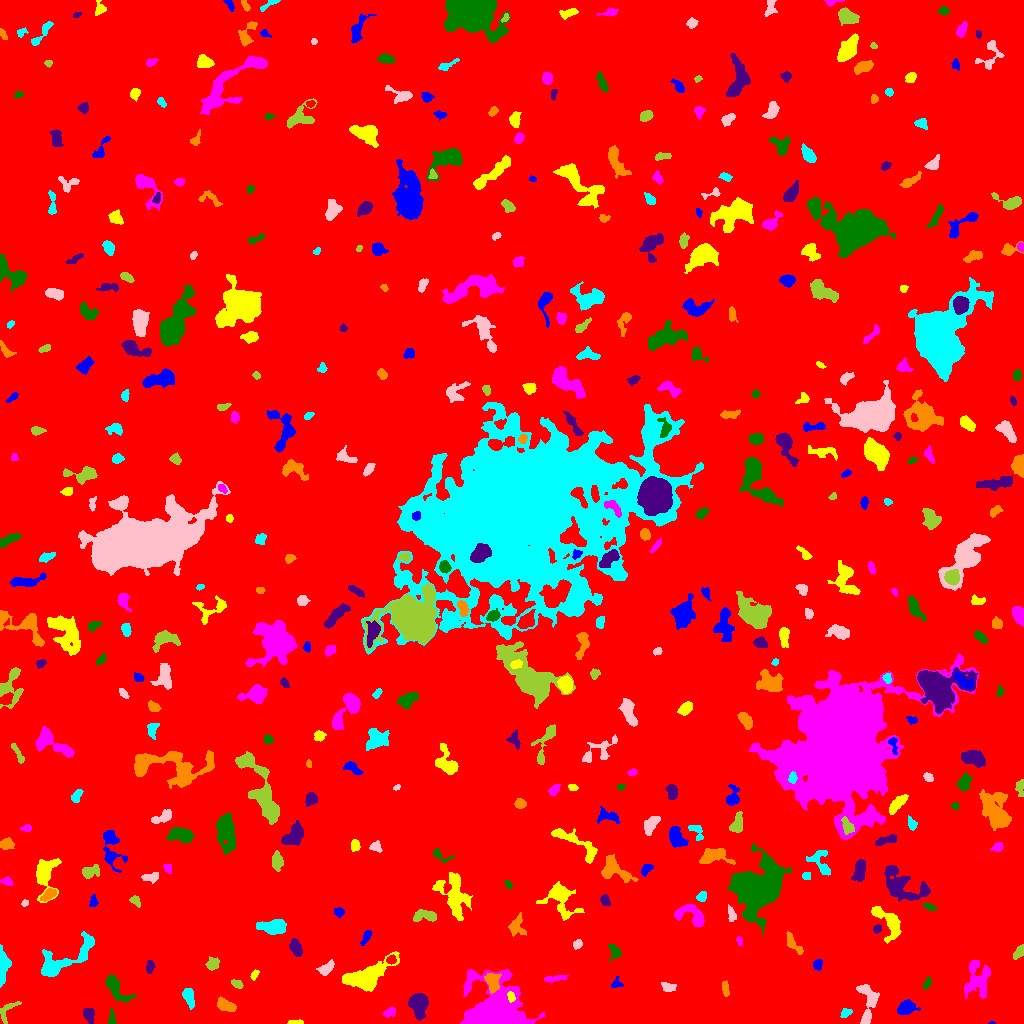

Source data for this figure (header and first rows):
ID, X, Y, A, B, theta, total_flux, mu_max, mu_median, mu_mean, R_fwhm, R_e, R10, R90, x_start, x_end, y_start, y_end, area, greylevel
0, 505, 507.5, 299.6, 294.6, -1, 1969516, 18.0, 2.0, 2.235, 31.36, 242.6, 91.47, 391.8, 0, 1023, 0, 1023, 881338, 2.235
1, 991.7, 0.4528, 1.581, 0.5982, 0.03827, 53.0, 7.0, 3.0, 2.944, 1.493, 1.128, 0.0, 1.871, 988, 995, 0, 2, 18, 8.944
2, 295.8, 0.9429, 4.922, 0.9136, 0.002652, 105.0, 4.0, 2.0, 1.615, 3.241, 2.257, 0.7979, 3.613, 287, 303, 0, 4, 65, 7.615
3, 389.4, 11.06, 3.119, 1.77, 0.4073, 194.0, 4.0, 2.0, 1.902, 4.37, 2.985, 1.128, 4.549, 383, 395, 6, 16, 102, 7.902
4, 111.6, 5.318, 4.435, 1.443, -1.494, 179.0, 4.0, 2.0, 1.967, 4.406, 2.877, 1.128, 4.37, 108, 116, 0, 15, 91, 7.967
5, 88.44, 8.824, 3.838, 2.609, -1.298, 369.0, 5.0, 2.0, 2.412, 4.918, 4.107, 1.596, 6.05, 83, 94, 0, 15, 153, 7.412
6, 225.4, 18.18, 4.952, 2.584, -0.3847, 759.0, 8.0, 4.0, 3.684, 5.809, 4.549, 1.784, 7.001, 217, 236, 12, 27, 206, 8.684
7, 845.7, 10.05, 2.885, 1.803, 0.567, 229.0, 6.0, 2.0, 2.544, 3.742, 2.821, 1.128, 4.442, 840, 852, 6, 15, 90, 8.544
8, 867.8, 23.64, 11.25, 4.612, -1.533, 1443, 10.0, 3.0, 3.452, 5.499, 6.383, 2.326, 10.11, 856, 879, 0, 39, 418, 8.452
9, 6.195, 11.76, 6.704, 2.967, 1.016, 256.0, 5.0, 1.0, 1.506, 3.09, 3.613, 1.262, 6.155, 0, 21, 0, 22, 170, 7.506
10, 335.4, 18.05, 2.443, 2.204, 0.3296, 200.0, 4.0, 2.0, 2.326, 4.442, 2.985, 1.128, 4.514, 330, 341, 13, 22, 86, 8.326
11, 906.3, 15.88, 4.263, 3.153, 0.2452, 1137, 10.0, 4.0, 4.777, 5.89, 4.549, 1.871, 7.269, 897, 920, 9, 24, 238, 9.777
12, 511, 26.95, 2.694, 1.703, -1.328, 255.0, 6.0, 3.0, 3.355, 3.989, 2.706, 1.128, 4.184, 507, 515, 21, 32, 76, 16.36
13, 493.7, 10.65, 12.37, 11.05, 0.2167, 24191, 65.0, 5.0, 11.33, 8.019, 9.901, 3.613, 19.19, 460, 544, 0, 54, 2135, 16.33
14, 114.4, 36.88, 7.828, 3.321, -0.9344, 1066, 10.0, 2.0, 3.099, 5.109, 5.046, 1.871, 8.575, 105, 136, 21, 49, 344, 9.099
15, 418.4, 18.54, 6.036, 4.186, -1.486, 1863, 11.0, 5.0, 4.728, 7.247, 6.283, 2.585, 9.525, 408, 428, 3, 30, 394, 9.728
16, 725.8, 35.39, 3.586, 1.45, -1.51, 127.0, 3.0, 1.0, 1.245, 3.09, 2.706, 1.128, 4.652, 722, 729, 27, 43, 102, 7.245
17, 188.7, 26.43, 5.002, 2.272, -1.261, 850.0, 10.0, 4.0, 4.521, 5.352, 4.146, 1.693, 6.555, 182, 194, 14, 35, 188, 9.521
18, 668.6, 35.92, 3.125, 2.078, 0.1307, 171.0, 4.0, 1.0, 1.425, 4.184, 3.09, 1.128, 4.853, 661, 676, 32, 41, 120, 7.425
19, 237.4, 39.42, 2.891, 1.697, -0.4474, 291.0, 8.0, 3.0, 3.27, 3.523, 2.764, 0.9772, 4.406, 231, 243, 35, 44, 89, 9.27
20, 401.0, 49.55, 4.747, 1.872, 0.9712, 157.0, 6.0, 1.0, 1.342, 2.111, 2.932, 0.7979, 4.886, 395, 408, 42, 62, 117, 8.342
21, 616.9, 39.78, 2.972, 2.752, 0.1903, 226.0, 5.0, 2.0, 2.539, 3.568, 2.932, 1.262, 4.618, 611, 623, 36, 47, 89, 7.539
22, 254, 48.67, 2.539, 1.594, 0.9635, 107.0, 4.0, 1.0, 1.551, 3.241, 2.459, 0.7979, 3.949, 250, 259, 43, 54, 69, 7.551
23, 552.6, 44.46, 5.12, 1.378, 0.07332, 127.0, 3.0, 1.0, 0.9922, 3.523, 3.038, 1.128, 4.754, 544, 568, 41, 48, 128, 6.992
24, 927.5, 40.41, 3.297, 1.577, 1.141, 99.0, 3.0, 1.0, 1.253, 2.932, 2.646, 0.9772, 4.297, 923, 931, 34, 47, 79, 7.253
25, 149.6, 57.02, 3.041, 1.634, 1.495, 183.0, 4.0, 2.0, 1.83, 4.26, 2.877, 1.128, 4.442, 146, 155, 50, 63, 100, 8.83
26, 492.2, 42.16, 4.851, 3.313, -1.403, 1119, 9.0, 5.0, 4.702, 6.257, 4.918, 1.954, 7.527, 484, 501, 30, 50, 238, 13.7
27, 3.215, 58.76, 8.292, 2.655, 1.543, 1117, 10.0, 3.0, 3.947, 5.171, 4.951, 1.871, 8.253, 0, 11, 36, 79, 283, 8.947
28, 326.6, 55.07, 4.584, 2.33, 0.7065, 455.0, 5.0, 3.0, 2.791, 5.262, 3.949, 1.693, 6.129, 316, 334, 48, 64, 163, 8.791
29, 212.4, 58.75, 2.587, 2.551, 0.5652, 370.0, 7.0, 2.0, 2.587, 3.868, 3.192, 1.262, 5.046, 205, 219, 53, 67, 143, 8.587
30, 390.8, 63.54, 2.066, 1.905, 0.2276, 204.0, 8.0, 2.0, 2.519, 2.764, 2.394, 0.7979, 3.909, 386, 396, 59, 69, 81, 12.52
31, 817.2, 59.32, 2.498, 2.171, 0.9213, 301.0, 8.0, 3.0, 3.168, 3.432, 2.764, 1.128, 4.549, 813, 822, 53, 64, 95, 9.168
32, 367.3, 47.69, 13.27, 5.432, 0.4211, 3944, 12.0, 4.0, 4.701, 9.853, 8.974, 3.523, 14.03, 342, 399, 32, 72, 839, 9.701
33, 977.7, 44.24, 9.688, 6.28, -1.53, 1394, 6.0, 2.0, 2.424, 8.813, 7.715, 2.932, 11.81, 964, 990, 25, 63, 575, 7.424
34, 614.6, 72.81, 3.602, 2.387, -1.059, 147.0, 3.0, 1.0, 1.021, 3.338, 3.141, 1.128, 5.262, 608, 621, 62, 79, 144, 7.021
35, 295.4, 76.34, 4.047, 2.587, -1.134, 793.0, 10.0, 4.0, 4.286, 4.918, 4.029, 1.596, 6.531, 289, 302, 67, 85, 185, 9.286
36, 792.9, 79.12, 6.161, 2.003, -0.8733, 304.0, 6.0, 1.0, 1.68, 3.385, 3.785, 1.262, 6.257, 786, 803, 69, 92, 181, 7.68
37, 62.2, 62.3, 18.34, 5.463, 0.5306, 3159, 15.0, 3.5, 4.146, 5.441, 7.858, 2.706, 13.26, 41, 94, 47, 92, 762, 9.146
38, 577.5, 79.11, 2.43, 2.122, 0.6852, 234.0, 6.0, 3.0, 2.854, 3.785, 2.985, 1.128, 4.583, 573, 582, 74, 84, 82, 7.854
39, 1019, 71.15, 3.913, 2.026, 0.9436, 285.0, 5.0, 2.0, 2.415, 3.827, 3.523, 1.262, 5.412, 1013, 1023, 64, 79, 118, 7.415
40, 477.6, 83.94, 2.453, 1.71, 0.6986, 121.0, 4.0, 1.0, 1.532, 3.523, 2.523, 0.9772, 3.949, 470, 483, 79, 88, 79, 7.532
41, 366.2, 86.83, 3.879, 1.572, 1.087, 231.0, 7.0, 2.0, 2.081, 2.326, 2.985, 0.9772, 4.853, 360, 372, 78, 93, 111, 11.08
42, 889.5, 100.6, 10, 4.876, -0.9346, 1785, 11.0, 3.0, 3.897, 5.698, 6.358, 2.326, 10.31, 871, 901, 80, 117, 458, 8.897
43, 739.5, 83.07, 1.637, 1.245, -1.06, 70.0, 4.0, 1.0, 1.321, 2.585, 1.784, 0.5642, 2.877, 736, 742, 78, 87, 53, 11.32
44, 756.2, 135.4, 12.21, 9.976, 0.9562, 23898, 45.0, 8.0, 10.77, 9.356, 11.71, 4.297, 21.06, 728, 791, 89, 180, 2218, 15.77
45, 877, 94.43, 2.068, 1.724, 0.9252, 191.0, 7.0, 2.0, 2.768, 2.706, 2.394, 0.7979, 3.785, 873, 881, 90, 99, 69, 10.77
46, 516.4, 97.34, 4.804, 3.962, -1.315, 440.0, 5.0, 2.0, 1.938, 4.886, 4.297, 1.693, 7.001, 508, 526, 87, 111, 227, 7.938
47, 272.9, 96.51, 6.773, 3.103, 0.03008, 1446, 9.0, 4.0, 4.028, 6.956, 5.67, 2.257, 8.795, 256, 286, 89, 104, 359, 10.03
48, 731.6, 109.5, 3.855, 1.747, -1.259, 329.0, 7.0, 3.0, 3.018, 3.432, 3.038, 1.128, 4.983, 728, 736, 102, 119, 109, 9.018
49, 425, 107.6, 6.569, 2.478, -0.05264, 560.0, 6.0, 2.0, 2.5, 5.557, 4.334, 1.693, 6.864, 413, 436, 102, 114, 224, 8.5
50, 478.7, 110.8, 1.951, 1.522, 1.46, 109.0, 7.0, 2.0, 1.946, 1.493, 2.034, 0.5642, 3.385, 475, 482, 105, 114, 56, 9.946
51, 338.7, 111.2, 2.388, 2.296, -0.6892, 343.0, 8.0, 4.0, 3.811, 3.827, 2.985, 1.128, 4.687, 334, 344, 106, 116, 90, 8.811
52, 560.5, 126.2, 9.05, 6.676, -1.047, 1811, 10.0, 2.0, 3.139, 5.971, 6.531, 2.394, 11.53, 536, 584, 103, 142, 577, 8.139
53, 692.3, 107.8, 8.6, 4.69, -0.434, 1523, 10.0, 4.0, 4.161, 6.676, 5.863, 2.257, 9.288, 674, 704, 96, 119, 366, 9.161
54, 929.6, 116.3, 2.877, 1.259, -0.3805, 103.0, 4.0, 1.0, 1.256, 3.385, 2.459, 0.7979, 3.742, 923, 936, 113, 120, 82, 9.256
55, 604.9, 123.4, 2.644, 1.984, -1.213, 394.0, 9.0, 3.0, 3.98, 3.613, 2.821, 1.128, 4.583, 600, 610, 118, 129, 99, 11.98
56, 48.78, 128.8, 4.241, 2.091, 0.6129, 606.0, 9.0, 4.0, 4.122, 4.618, 3.742, 1.493, 5.809, 40, 56, 122, 135, 147, 12.12
57, 701.5, 127, 2.716, 2.178, 0.7218, 301.0, 6.0, 3.0, 3.202, 4.442, 3.141, 1.262, 4.787, 696, 706, 122, 132, 94, 8.202
58, 24.77, 120.4, 1.633, 1.51, 1.557, 117.0, 6.0, 2.0, 2.489, 2.646, 1.954, 0.7979, 3.192, 21, 28, 117, 124, 47, 9.489
59, 135.2, 122.9, 2.572, 1.848, -0.8625, 162.0, 4.0, 2.0, 1.742, 3.989, 2.706, 1.128, 4.222, 129, 140, 116, 128, 93, 7.742
... 414 more rows
